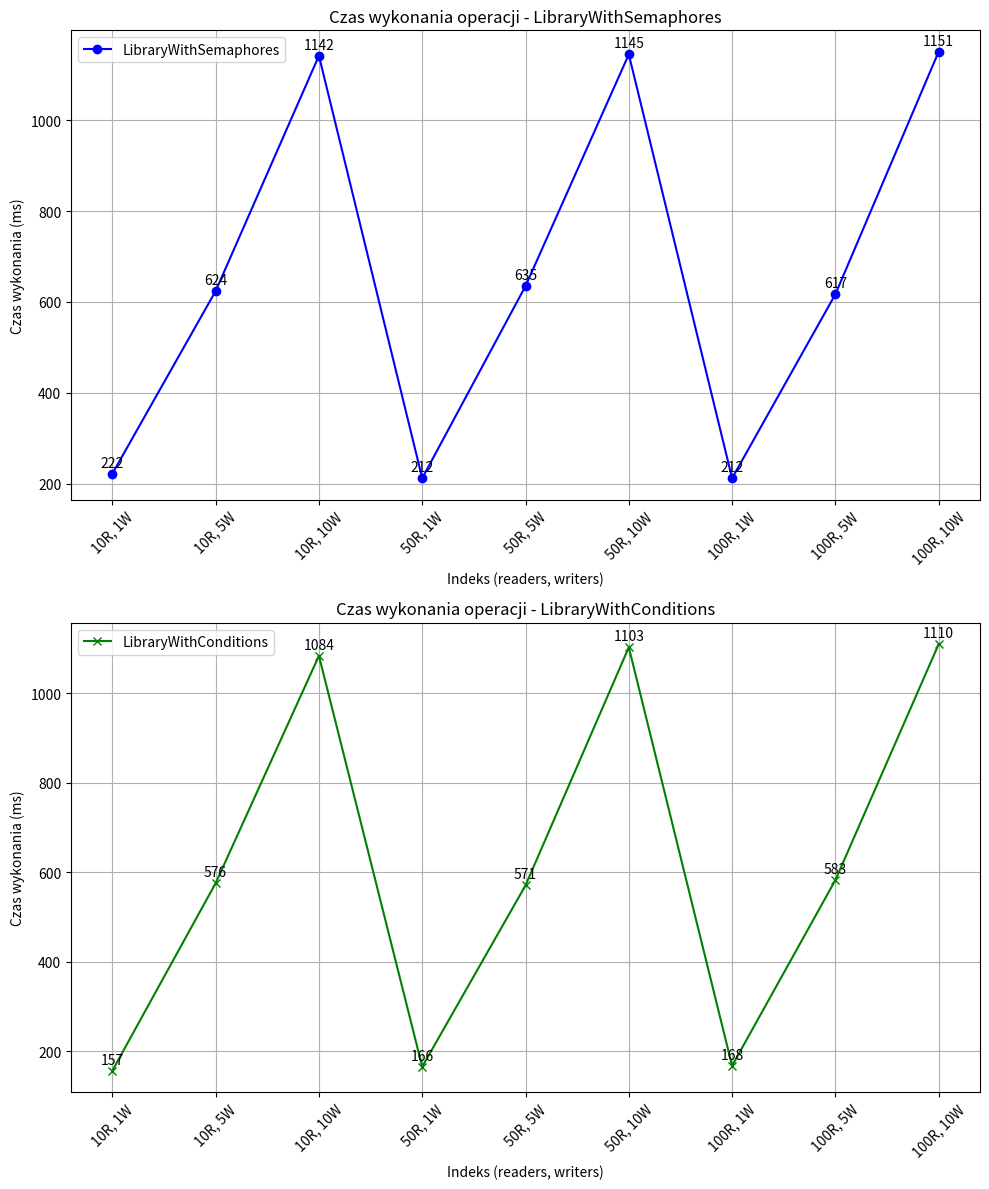

Write Python code to recreate this figure.
import matplotlib.pyplot as plt

# Dane wejściowe
data = [
    {"readers": 10, "writers": 1, "LibraryWithSemaphores": {"execution_time": 222}, "LibraryWithConditions": {"execution_time": 157}},
    {"readers": 10, "writers": 5, "LibraryWithSemaphores": {"execution_time": 624}, "LibraryWithConditions": {"execution_time": 576}},
    {"readers": 10, "writers": 10, "LibraryWithSemaphores": {"execution_time": 1142}, "LibraryWithConditions": {"execution_time": 1084}},
    {"readers": 50, "writers": 1, "LibraryWithSemaphores": {"execution_time": 212}, "LibraryWithConditions": {"execution_time": 166}},
    {"readers": 50, "writers": 5, "LibraryWithSemaphores": {"execution_time": 635}, "LibraryWithConditions": {"execution_time": 571}},
    {"readers": 50, "writers": 10, "LibraryWithSemaphores": {"execution_time": 1145}, "LibraryWithConditions": {"execution_time": 1103}},
    {"readers": 100, "writers": 1, "LibraryWithSemaphores": {"execution_time": 212}, "LibraryWithConditions": {"execution_time": 168}},
    {"readers": 100, "writers": 5, "LibraryWithSemaphores": {"execution_time": 617}, "LibraryWithConditions": {"execution_time": 583}},
    {"readers": 100, "writers": 10, "LibraryWithSemaphores": {"execution_time": 1151}, "LibraryWithConditions": {"execution_time": 1110}},
]

# Przygotowanie danych
readers = [entry["readers"] for entry in data]
writers = [entry["writers"] for entry in data]
semaphores_times = [entry["LibraryWithSemaphores"]["execution_time"] for entry in data]
conditions_times = [entry["LibraryWithConditions"]["execution_time"] for entry in data]

# Tworzenie dwóch wykresów: jeden dla LibraryWithSemaphores, drugi dla LibraryWithConditions
fig, axs = plt.subplots(2, 1, figsize=(10, 12))

# Wykres dla LibraryWithSemaphores
axs[0].plot(range(len(data)), semaphores_times, label='LibraryWithSemaphores', marker='o', color='blue')
for i, txt in enumerate(semaphores_times):
    axs[0].annotate(txt, (i, semaphores_times[i]), textcoords="offset points", xytext=(0, 5), ha='center')
axs[0].set_title('Czas wykonania operacji - LibraryWithSemaphores')
axs[0].set_xlabel('Indeks (readers, writers)')
axs[0].set_ylabel('Czas wykonania (ms)')
axs[0].set_xticks(range(len(data)))
axs[0].set_xticklabels([f'{r}R, {w}W' for r, w in zip(readers, writers)], rotation=45)
axs[0].grid(True)
axs[0].legend()

# Wykres dla LibraryWithConditions
axs[1].plot(range(len(data)), conditions_times, label='LibraryWithConditions', marker='x', color='green')
for i, txt in enumerate(conditions_times):
    axs[1].annotate(txt, (i, conditions_times[i]), textcoords="offset points", xytext=(0, 5), ha='center')
axs[1].set_title('Czas wykonania operacji - LibraryWithConditions')
axs[1].set_xlabel('Indeks (readers, writers)')
axs[1].set_ylabel('Czas wykonania (ms)')
axs[1].set_xticks(range(len(data)))
axs[1].set_xticklabels([f'{r}R, {w}W' for r, w in zip(readers, writers)], rotation=45)
axs[1].grid(True)
axs[1].legend()

# Wyświetlanie wykresów
plt.tight_layout()
plt.show()
